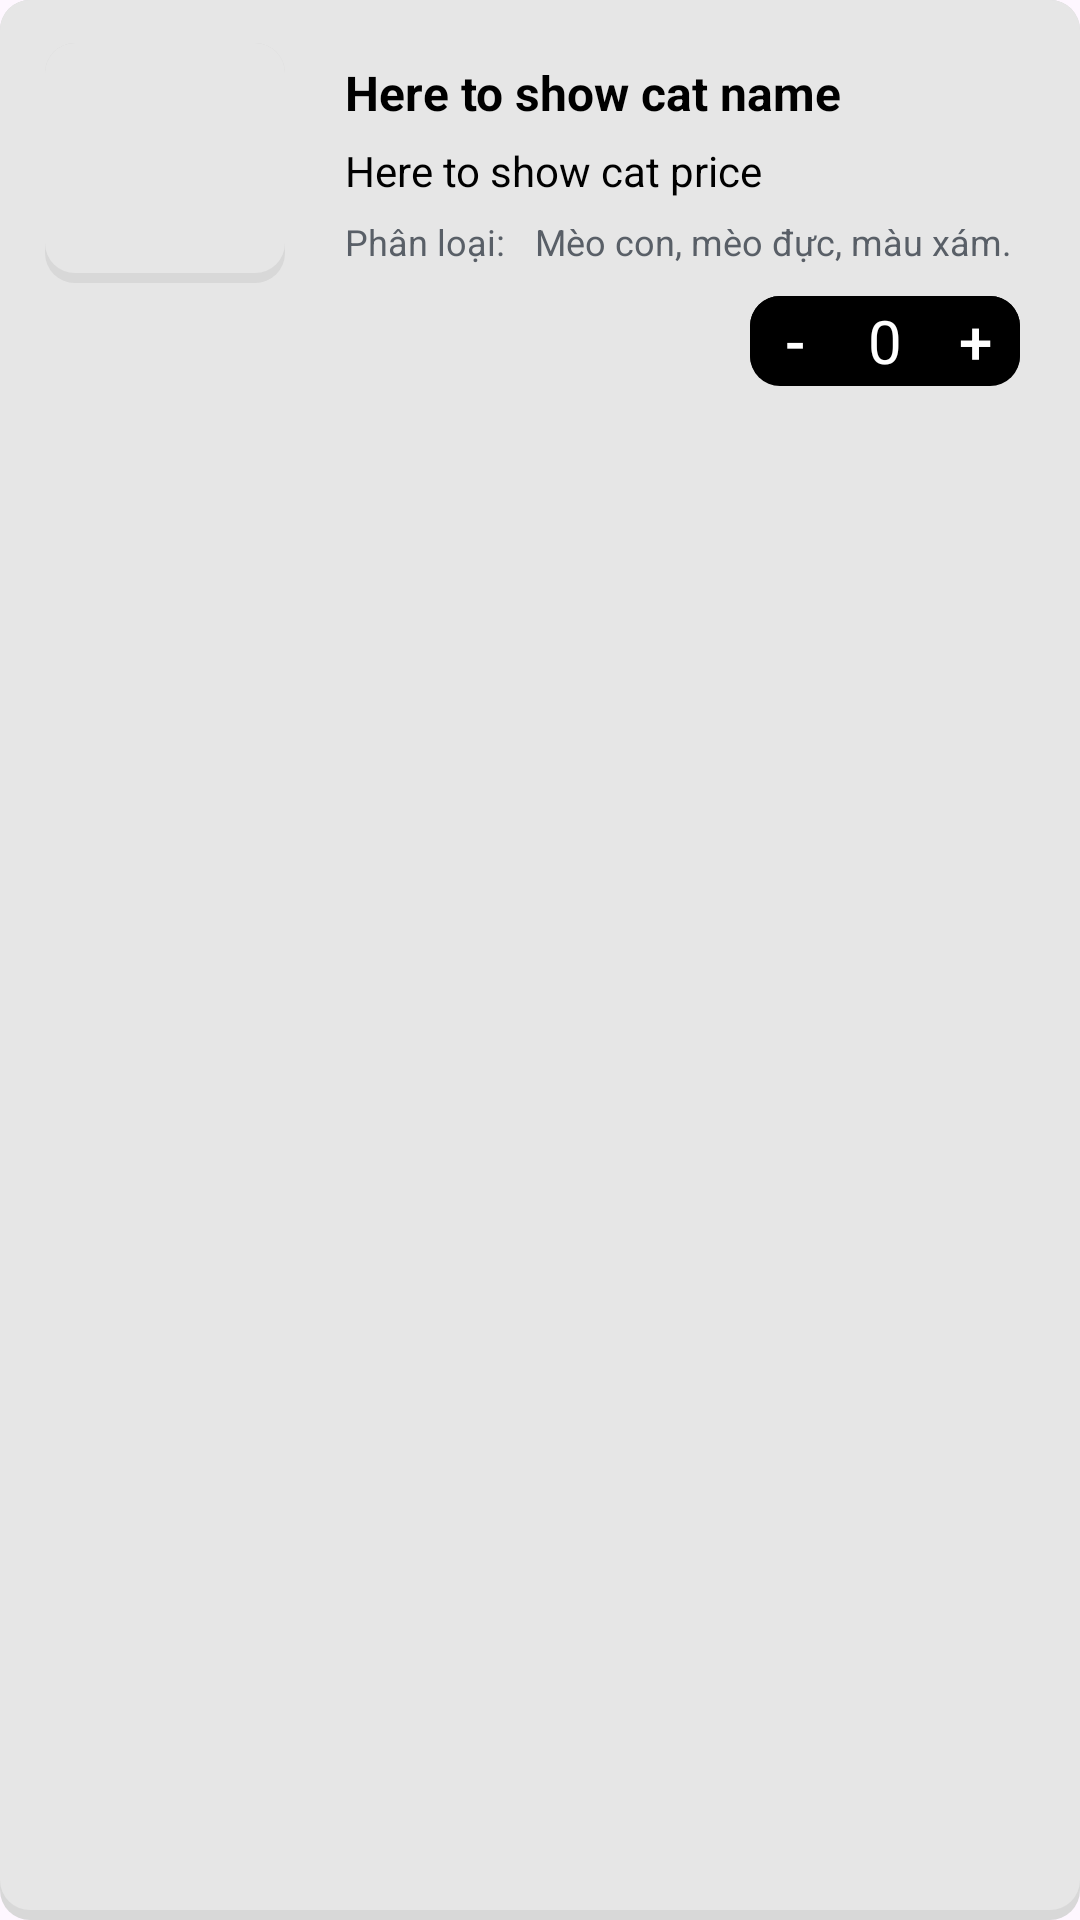

Android layout source for this screen:
<!-- AndroidManifest.xml: application theme Theme.Meowee -->
<!-- res/layout/cart_cat_itemview.xml -->
<?xml version="1.0" encoding="utf-8"?>
<androidx.constraintlayout.widget.ConstraintLayout xmlns:android="http://schemas.android.com/apk/res/android"
    android:id="@+id/layout_cat_cart_itemview"
    android:layout_width="match_parent"
    android:layout_height="wrap_content"
    android:layout_marginVertical="5dp"
    android:layout_marginHorizontal="20dp"
    android:background="@drawable/rounded_rectangle"
    android:paddingVertical="10dp"
    xmlns:app="http://schemas.android.com/apk/res-auto">

    <ImageView
        android:id="@+id/imageview_cat_cart_itemview"
        android:background="@drawable/rounded_rectangle"
        android:layout_width="80dp"
        android:layout_height="80dp"
        android:scaleType="centerCrop"
        android:layout_marginStart="15dp"
        app:layout_constraintTop_toTopOf="parent"
        app:layout_constraintBottom_toTopOf="@id/layout_cat_cart_itemview_quantity"
        app:layout_constraintStart_toStartOf="parent"
        android:contentDescription="@string/catimage" />

    <TextView
        android:id="@+id/textview_catname_cart_itemview"
        android:text="Here to show cat name"
        android:textSize="16sp"
        android:textStyle="bold"
        android:textColor="?attr/colorOnPrimary"
        android:layout_width="wrap_content"
        android:layout_height="wrap_content"
        android:layout_marginStart="20dp"
        app:layout_constraintStart_toEndOf="@id/imageview_cat_cart_itemview"
        app:layout_constraintTop_toTopOf="@id/imageview_cat_cart_itemview"
        app:layout_constraintBottom_toTopOf="@id/textview_catprice_cart_itemview"/>

    <TextView
        android:id="@+id/textview_catprice_cart_itemview"
        android:text="Here to show cat price"
        android:textSize="14sp"
        android:textColor="?attr/colorOnPrimary"
        android:layout_width="wrap_content"
        android:layout_height="wrap_content"
        app:layout_constraintTop_toBottomOf="@id/textview_catname_cart_itemview"
        app:layout_constraintBottom_toTopOf="@id/textview_cattypetitle_cart_itemview"
        app:layout_constraintStart_toStartOf="@id/textview_catname_cart_itemview"/>

    <TextView
        android:id="@+id/textview_cattypetitle_cart_itemview"
        android:text="@string/cat_type"
        android:textSize="12sp"
        android:textColor="?attr/colorOnSecondary"
        android:layout_width="wrap_content"
        android:layout_height="wrap_content"
        app:layout_constraintTop_toBottomOf="@id/textview_catprice_cart_itemview"
        app:layout_constraintStart_toStartOf="@id/textview_catprice_cart_itemview"
        app:layout_constraintBottom_toBottomOf="@id/imageview_cat_cart_itemview"/>

    <TextView
        android:id="@+id/textview_cattype_cart_itemview"
        android:text="Mèo con, mèo đực, màu xám."
        android:textSize="12sp"
        android:textColor="?attr/colorOnSecondary"
        android:layout_width="0dp"
        android:layout_height="wrap_content"
        android:layout_marginHorizontal="10dp"
        app:layout_constraintStart_toEndOf="@id/textview_cattypetitle_cart_itemview"
        app:layout_constraintTop_toTopOf="@id/textview_cattypetitle_cart_itemview"
        app:layout_constraintEnd_toEndOf="parent" />

    <LinearLayout
        android:id="@+id/layout_cat_cart_itemview_quantity"
        android:background="@drawable/rounded_black_rectangle"
        android:layout_width="wrap_content"
        android:layout_height="wrap_content"
        android:orientation="horizontal"
        android:layout_marginEnd="20dp"
        android:layout_marginTop="10dp"
        app:layout_constraintEnd_toEndOf="parent"
        app:layout_constraintTop_toBottomOf="@id/textview_cattype_cart_itemview" >

        <Button
            android:id="@+id/button_cat_cart_itemview_decrease_quantity"
            android:backgroundTint="@android:color/transparent"
            android:text="-"
            android:textColor="@color/white"
            android:textSize="20sp"
            android:textAlignment="center"
            android:padding="0dp"
            android:layout_width="30dp"
            android:layout_height="30dp" />

        <TextView
            android:id="@+id/textview_cat_cart_itemview_quantity"
            android:text="0"
            android:textColor="@color/white"
            android:textAlignment="center"
            android:textSize="20sp"
            android:padding="0dp"
            android:layout_width="30dp"
            android:layout_height="30dp" />

        <Button
            android:id="@+id/button_cat_cart_itemview_increase_quantity"
            android:backgroundTint="@android:color/transparent"
            android:text="+"
            android:textColor="@color/white"
            android:textSize="20sp"
            android:textAlignment="center"
            android:padding="0dp"
            android:layout_width="30dp"
            android:layout_height="30dp" />

    </LinearLayout>

</androidx.constraintlayout.widget.ConstraintLayout>
<!-- resources referenced by this layout -->
<resources>
  <color name="white">#FFFFFFFF</color>
  <!-- drawable rounded_black_rectangle (drawable) -->
  <?xml version="1.0" encoding="utf-8"?>
  <layer-list xmlns:android="http://schemas.android.com/apk/res/android">
  
      <item>
          <shape  android:shape="rectangle">
              <solid android:color="#000000" />
              <corners android:radius="10dp" />
          </shape>
      </item>
  
      <item android:bottom="1px">
          <shape  android:shape="rectangle">
              <solid android:color="#000000" />
              <corners android:radius="10dp" />
          </shape>
      </item>
  
  </layer-list>
  <!-- drawable rounded_rectangle (drawable) -->
  <?xml version="1.0" encoding="utf-8"?>
  <layer-list xmlns:android="http://schemas.android.com/apk/res/android">
  
      <item>
          <shape  android:shape="rectangle">
              <solid android:color="?attr/colorSecondary" />
              <corners android:radius="10dp" />
          </shape>
      </item>
  
      <item android:bottom="10px">
          <shape  android:shape="rectangle">
              <solid android:color="?attr/colorSecondaryVariant" />
              <corners android:radius="10dp" />
          </shape>
      </item>
  
  </layer-list>
  <string name="cat_type">Phân loại:</string>
  <string name="catimage">Cat Image</string>
  <style name="Theme.Meowee" parent="Theme.Material3.Light.NoActionBar">
          
          <item name="colorPrimary">@color/white</item>
          <item name="colorPrimaryVariant">@color/light_gray</item>
          <item name="colorOnPrimary">@color/black</item>
          
          <item name="colorSecondary">#d8d8d8</item>
          <item name="colorSecondaryVariant">#e6e6e6</item>
          <item name="colorOnSecondary">@color/gray</item>
          
          <item name="android:statusBarColor">@android:color/background_dark</item>
          
      </style>
  <color name="light_gray">#B0B0B0</color>
  <color name="black">#FF000000</color>
  <color name="gray">#595F67</color>
</resources>
